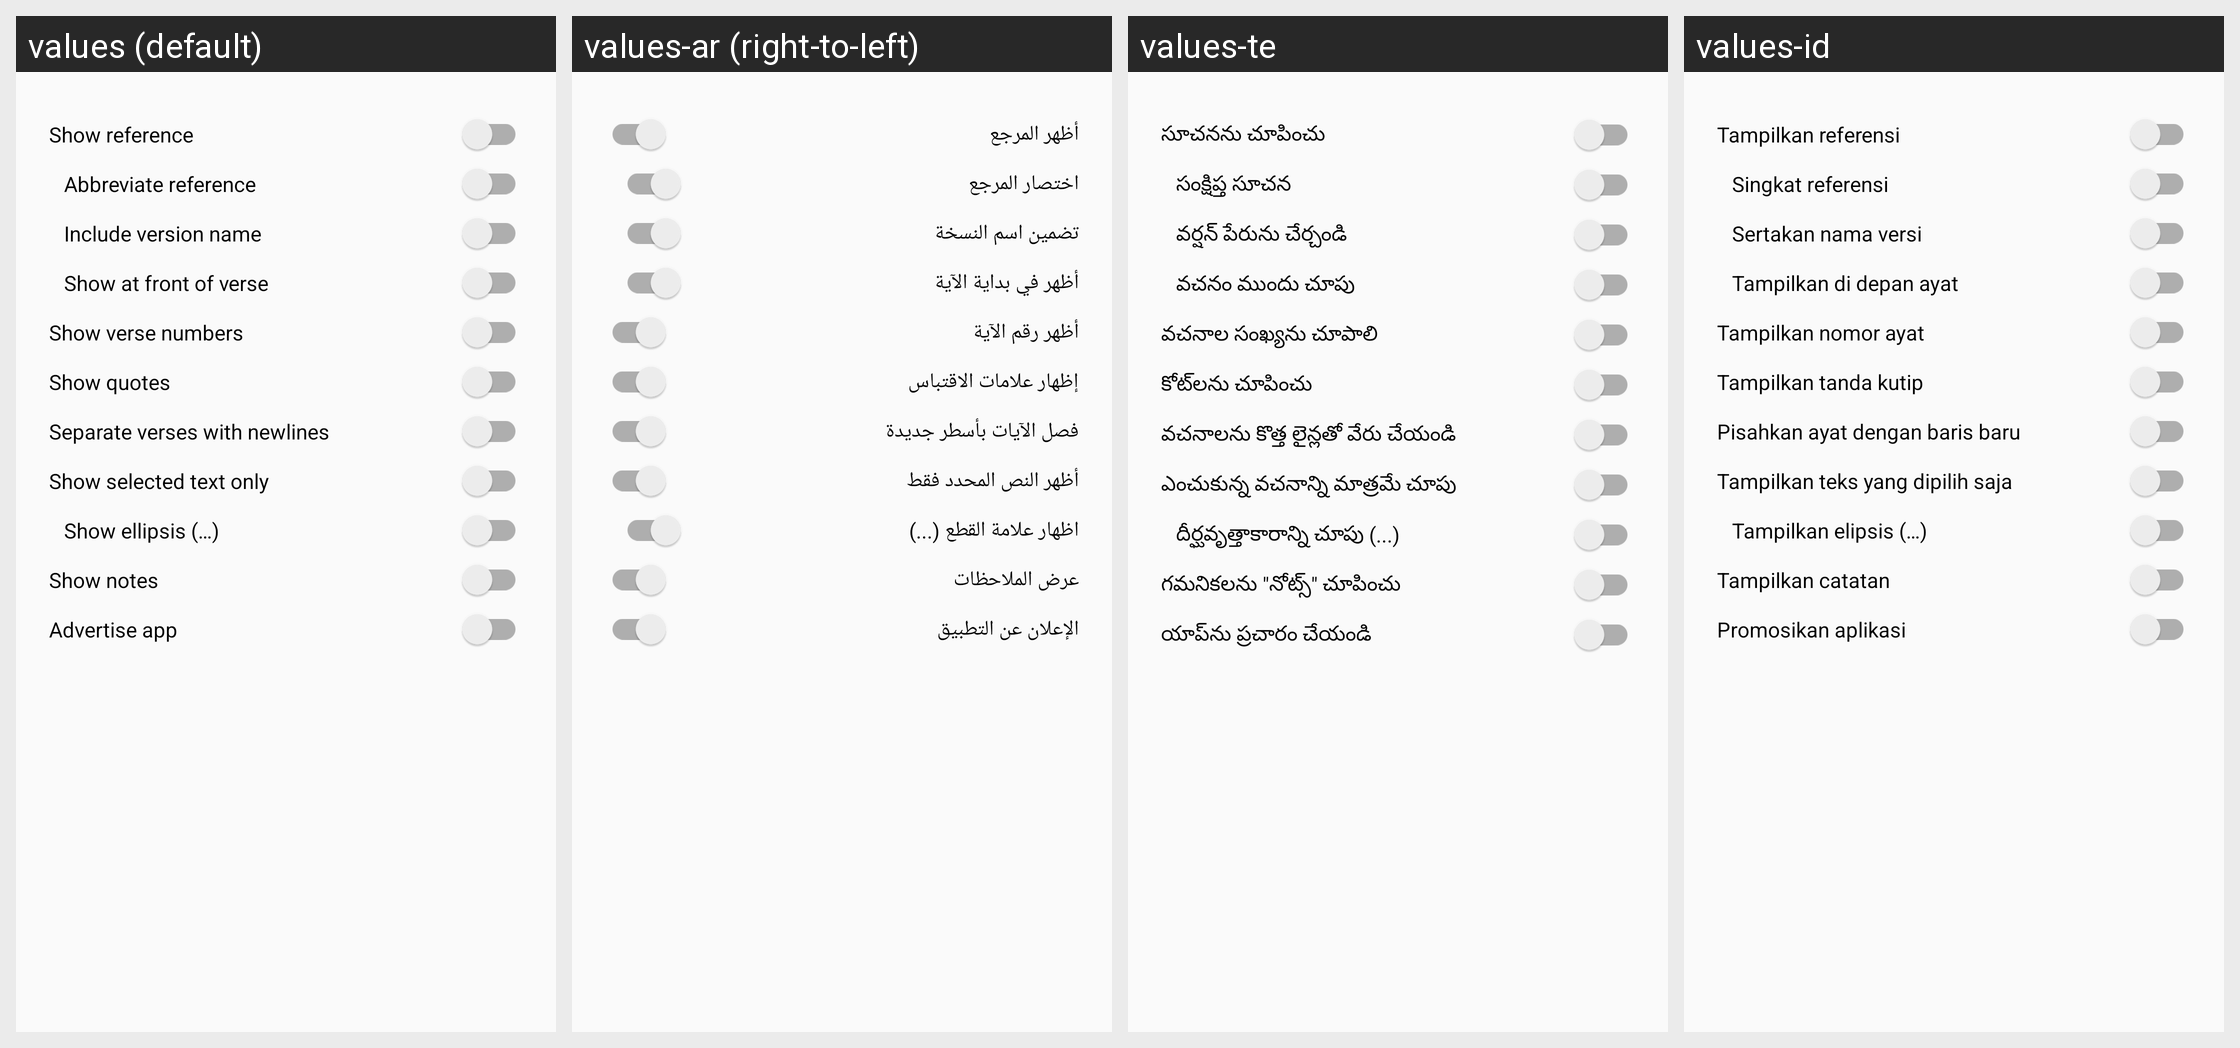

Strings drawn on this Android screen and how each of the app's shown locales translates them:
Android screen res/layout/share_verses.xml rendered under 4 locales, left to right: values (default), values-ar (right-to-left), values-te, values-id. Device: Nexus 5 (rendered at 1080×1920; each locale shown at half size, 540×960, under a caption strip naming it); theme AppTheme.
Other locales in the repository, not shown: values-af, values-az, values-be, values-bg, values-bn, values-ca, values-cs, values-cy, values-da, values-de, values-el, values-en, values-eo, values-es, values-et, values-fi, values-fil, values-fo, values-fr, values-he, values-hi, values-hr, values-hu, values-in, values-it, values-iw, values-ja, values-kk, values-ko, values-ky, values-lt, values-lv, values-mg, values-ml, values-ms, values-my, values-nb, values-ne, values-nl, values-nn, values-pl, values-pt, values-pt-rBR, values-ro, values-ru, values-sk, values-sl, values-sv, values-sw, values-ta, values-th, values-tr, values-uk, values-ur, values-uz, values-vi, values-yue, values-zh, values-zh-rCN, values-zh-rTW.
Strings drawn on this screen, with the default value and each locale's value (text and hints the layout hard-codes, and strings that could not be matched under every locale, appear in the picture but are not listed):

show_reference
  values: Show reference
  values-ar: أظهر المرجع
  values-te: సూచనను చూపించు
  values-id: Tampilkan referensi

abbreviate_reference
  values: Abbreviate reference
  values-ar: اختصار المرجع
  values-te: సంక్షిప్త సూచన
  values-id: Singkat referensi

show_version_name
  values: Include version name
  values-ar: تضمين اسم النسخة
  values-te: వర్షన్ పేరును చేర్చండి
  values-id: Sertakan nama versi

show_reference_at_front
  values: Show at front of verse
  values-ar: أظهر في بداية الآية
  values-te: వచనం ముందు చూపు
  values-id: Tampilkan di depan ayat

show_versenumbers
  values: Show verse numbers
  values-ar: أظهر رقم الآية
  values-te: వచనాల సంఖ్యను చూపాలి
  values-id: Tampilkan nomor ayat

show_quotes
  values: Show quotes
  values-ar: إظهار علامات الاقتباس
  values-te: కోట్‌లను చూపించు
  values-id: Tampilkan tanda kutip

separate_verses_with_newlines
  values: Separate verses with newlines
  values-ar: فصل الآيات بأسطر جديدة
  values-te: వచనాలను కొత్త లైన్లతో వేరు చేయండి
  values-id: Pisahkan ayat dengan baris baru

show_selection_only
  values: Show selected text only
  values-ar: أظهر النص المحدد فقط
  values-te: ఎంచుకున్న వచనాన్ని మాత్రమే చూపు
  values-id: Tampilkan teks yang dipilih saja

show_ellipsis
  values: Show ellipsis (…)
  values-ar: اظهار علامة القطع (...)
  values-te: దీర్ఘవృత్తాకారాన్ని చూపు (...)
  values-id: Tampilkan elipsis (…)

show_notes
  values: Show notes
  values-ar: عرض الملاحظات
  values-te: గమనికలను "నోట్స్" చూపించు
  values-id: Tampilkan catatan

advertise_app
  values: Advertise app
  values-ar: الإعلان عن التطبيق
  values-te: యాప్‌ను ప్రచారం చేయండి
  values-id: Promosikan aplikasi
